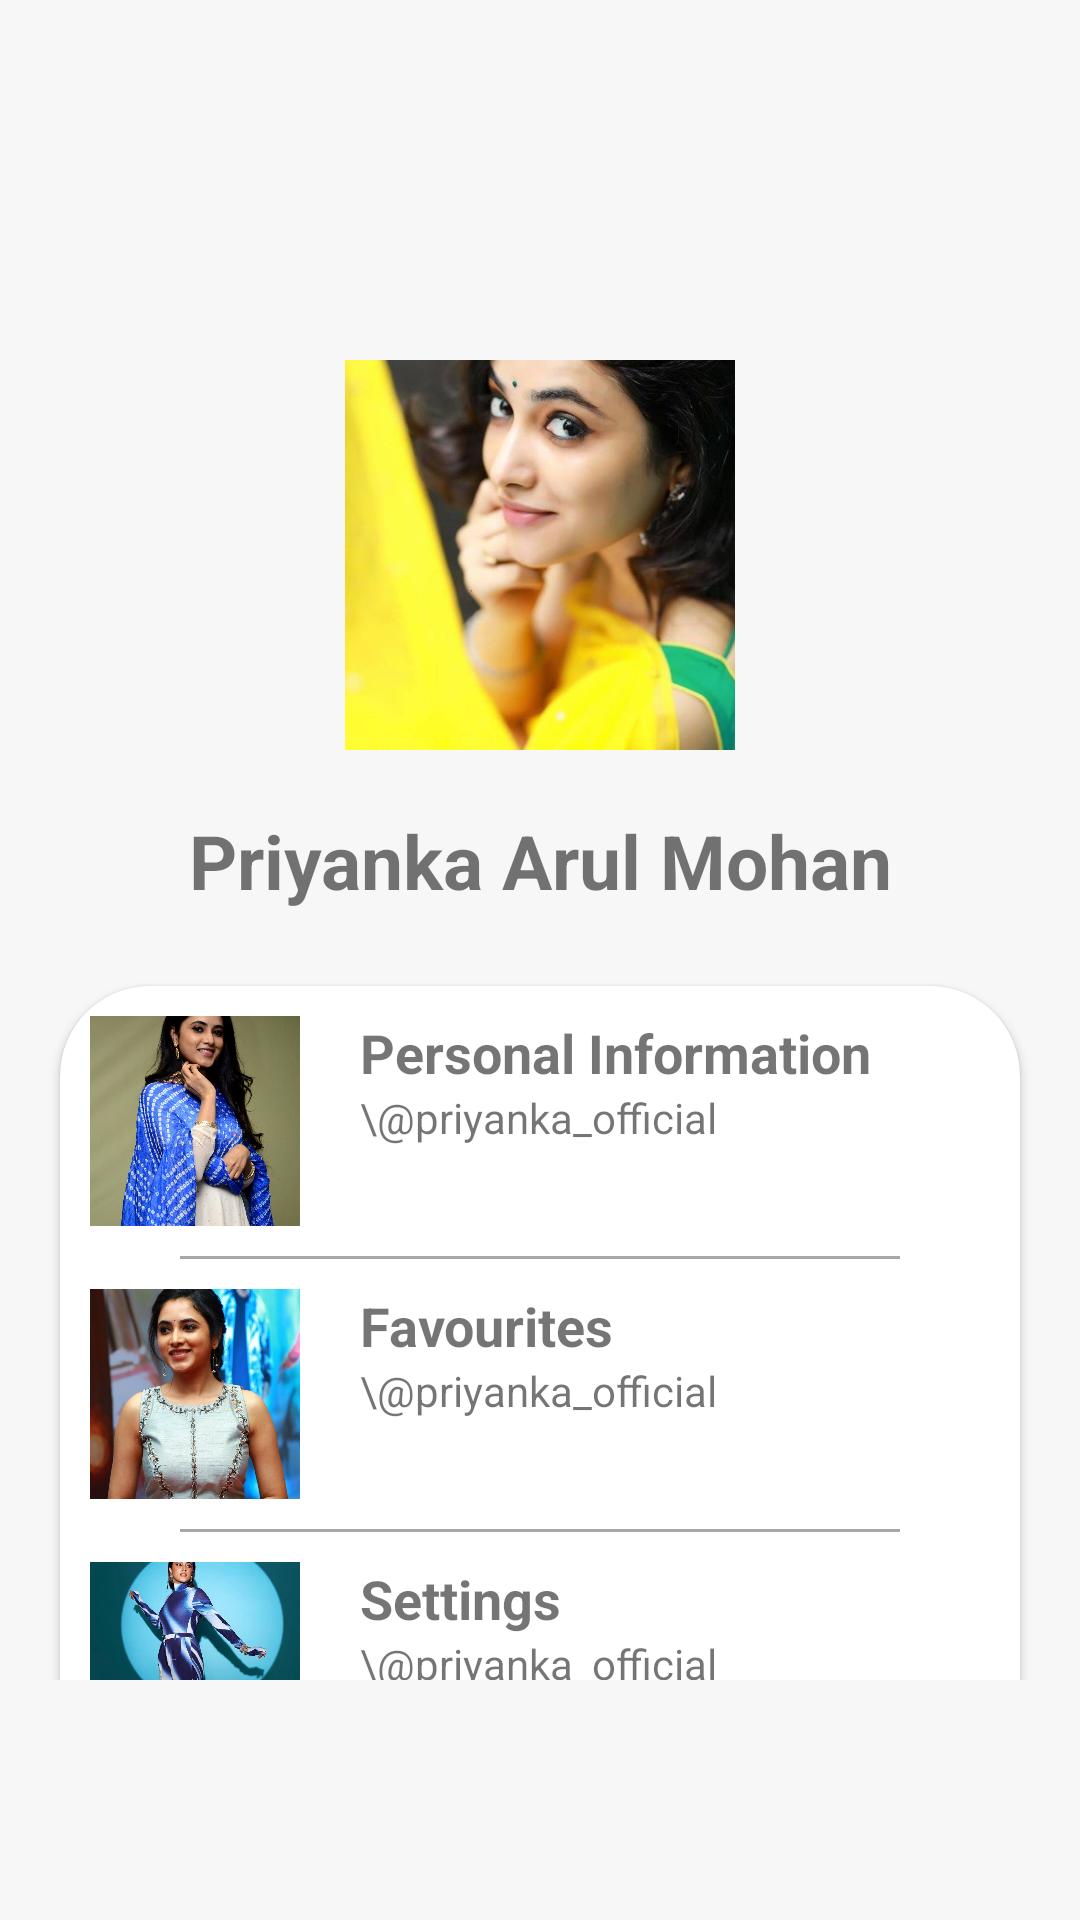

Write the Android layout XML for this screen, with the resource values it uses.
<!-- AndroidManifest.xml: application theme Theme.LearnUI1 -->
<!-- res/layout/fragment_notifications.xml -->
<?xml version="1.0" encoding="utf-8"?>
<RelativeLayout xmlns:android="http://schemas.android.com/apk/res/android"
    xmlns:app="http://schemas.android.com/apk/res-auto"
    xmlns:tools="http://schemas.android.com/tools"
    android:layout_width="match_parent"
    android:layout_height="match_parent"
    android:background="#F8F7F7"
    android:paddingTop="70dp"
    android:paddingBottom="80dp"
    tools:context=".ui.notifications.NotificationsFragment">


    <LinearLayout
        android:layout_width="match_parent"
        android:layout_height="match_parent"
        android:orientation="vertical"
        >

        <ImageView
            android:id="@+id/profile_image"
            android:layout_width="130dp"
            android:layout_height="130dp"
            android:src="@drawable/p4"
            android:scaleType="centerCrop"
            android:background="@drawable/circular_shape"
            android:clipToOutline="true"
            android:layout_marginTop="50dp"
            android:outlineProvider="background"
            android:elevation="20dp"
            android:layout_gravity="center_horizontal"
            />
        <TextView
            android:layout_width="match_parent"
            android:layout_height="wrap_content"
            android:text="Priyanka Arul Mohan"
            android:layout_marginTop="20dp"
            android:textAlignment="center"
            android:textStyle="bold"
            android:textSize="25dp"
            />
        <TextView
            android:layout_width="match_parent"
            android:layout_height="wrap_content"
            android:text="ravivardhanbtechcse@gmail.com"
            android:textAlignment="center"
            android:layout_marginTop="5dp"
            android:layout_weight="1"
            />



        <androidx.cardview.widget.CardView
            android:layout_width="match_parent"
            android:layout_height="wrap_content"
            android:layout_marginHorizontal="20dp"
            android:layout_marginTop="20dp"
            android:elevation="25dp"
           app:cardCornerRadius="30dp"
            android:padding="20dp"

            >
            <LinearLayout
                android:layout_width="match_parent"
                android:layout_height="match_parent"
                android:orientation="vertical"
                >


                <LinearLayout
                    android:layout_width="match_parent"
                    android:layout_height="wrap_content"

                    android:orientation="horizontal"
                    android:padding="10dp"


                    >
                    <ImageView
                        android:layout_width="70dp"
                        android:layout_height="70dp"
                        android:src="@drawable/p1"
                        android:scaleType="centerCrop"
                        android:background="@drawable/circular_shape"
                        android:clipToOutline="true"
                        />
                    <LinearLayout
                        android:layout_width="match_parent"
                        android:layout_height="match_parent"
                        android:orientation="vertical"

                        android:layout_marginLeft="20dp"
                        >
                        <TextView
                            android:layout_width="match_parent"
                            android:layout_height="wrap_content"
                            android:text="Personal Information"
                            android:textStyle="bold"
                            android:textSize="18dp"

                            />
                        <TextView
                            android:layout_width="match_parent"
                            android:layout_height="wrap_content"
                            android:text="\@priyanka_official"
                            />
                    </LinearLayout>
                </LinearLayout>
                <View
                    android:layout_width="match_parent"
                    android:layout_height="1dp"
                    android:background="#58000000"
                    android:layout_marginHorizontal="40dp"
                    />
                <LinearLayout
                    android:layout_width="match_parent"
                    android:layout_height="wrap_content"

                    android:orientation="horizontal"
                    android:padding="10dp"


                    >
                    <ImageView
                        android:layout_width="70dp"
                        android:layout_height="70dp"
                        android:src="@drawable/p2"
                        android:scaleType="centerCrop"
                        android:background="@drawable/circular_shape"
                        android:clipToOutline="true"
                        />
                    <LinearLayout
                        android:layout_width="match_parent"
                        android:layout_height="match_parent"
                        android:orientation="vertical"

                        android:layout_marginLeft="20dp"
                        >
                        <TextView
                            android:layout_width="match_parent"
                            android:layout_height="wrap_content"
                            android:text="Favourites"
                            android:textStyle="bold"
                            android:textSize="18dp"

                            />
                        <TextView
                            android:layout_width="match_parent"
                            android:layout_height="wrap_content"
                            android:text="\@priyanka_official"
                            />
                    </LinearLayout>
                </LinearLayout>
                <View
                    android:layout_width="match_parent"
                    android:layout_height="1dp"
                    android:background="#58000000"
                    android:layout_marginHorizontal="40dp"
                    />

                <LinearLayout
                    android:layout_width="match_parent"
                    android:layout_height="wrap_content"

                    android:orientation="horizontal"
                    android:padding="10dp"


                    >
                    <ImageView
                        android:layout_width="70dp"
                        android:layout_height="70dp"
                        android:src="@drawable/p3"
                        android:scaleType="centerCrop"
                        android:background="@drawable/circular_shape"
                        android:clipToOutline="true"
                        />
                    <LinearLayout
                        android:layout_width="match_parent"
                        android:layout_height="match_parent"
                        android:orientation="vertical"

                        android:layout_marginLeft="20dp"
                        >
                        <TextView
                            android:layout_width="match_parent"
                            android:layout_height="wrap_content"
                            android:text="Settings"
                            android:textStyle="bold"
                            android:textSize="18dp"

                            />
                        <TextView
                            android:layout_width="match_parent"
                            android:layout_height="wrap_content"
                            android:text="\@priyanka_official"
                            />
                    </LinearLayout>
                </LinearLayout>

            </LinearLayout>


        </androidx.cardview.widget.CardView>
    </LinearLayout>
</RelativeLayout>
<!-- resources referenced by this layout -->
<resources>
  <!-- drawable p1: jpg bitmap (drawable, 300795 bytes) -->
  <!-- drawable p2: jpg bitmap (drawable, 220482 bytes) -->
  <!-- drawable p3: jpg bitmap (drawable, 52453 bytes) -->
  <!-- drawable p4: jpg bitmap (drawable, 46675 bytes) -->
  <style name="Theme.LearnUI1" parent="Theme.MaterialComponents.Light.DarkActionBar">
          
          <item name="colorPrimary">@color/purple_500</item>
          <item name="colorPrimaryVariant">@color/purple_700</item>
          <item name="colorOnPrimary">@color/white</item>
  
          
          <item name="colorSecondary">@color/teal_200</item>
          <item name="colorSecondaryVariant">@color/teal_700</item>
          <item name="colorOnSecondary">@color/black</item>
  
          
          <item name="android:statusBarColor">?attr/colorPrimaryVariant</item>
  
          
          <item name="android:windowTranslucentStatus">true</item>
          <item name="android:windowTranslucentNavigation">true</item>
          <item name="android:fitsSystemWindows">false</item>
      </style>
  <!-- not gathered from this repository: default colours our renderer supplied (Android Studio template values) -->
  <color name="purple_500">#FF6200EE</color>
  <color name="purple_700">#FF3700B3</color>
  <color name="teal_200">#FF03DAC5</color>
  <color name="teal_700">#FF018786</color>
  <color name="black">#FF000000</color>
  <color name="white">#FFFFFFFF</color>
</resources>
